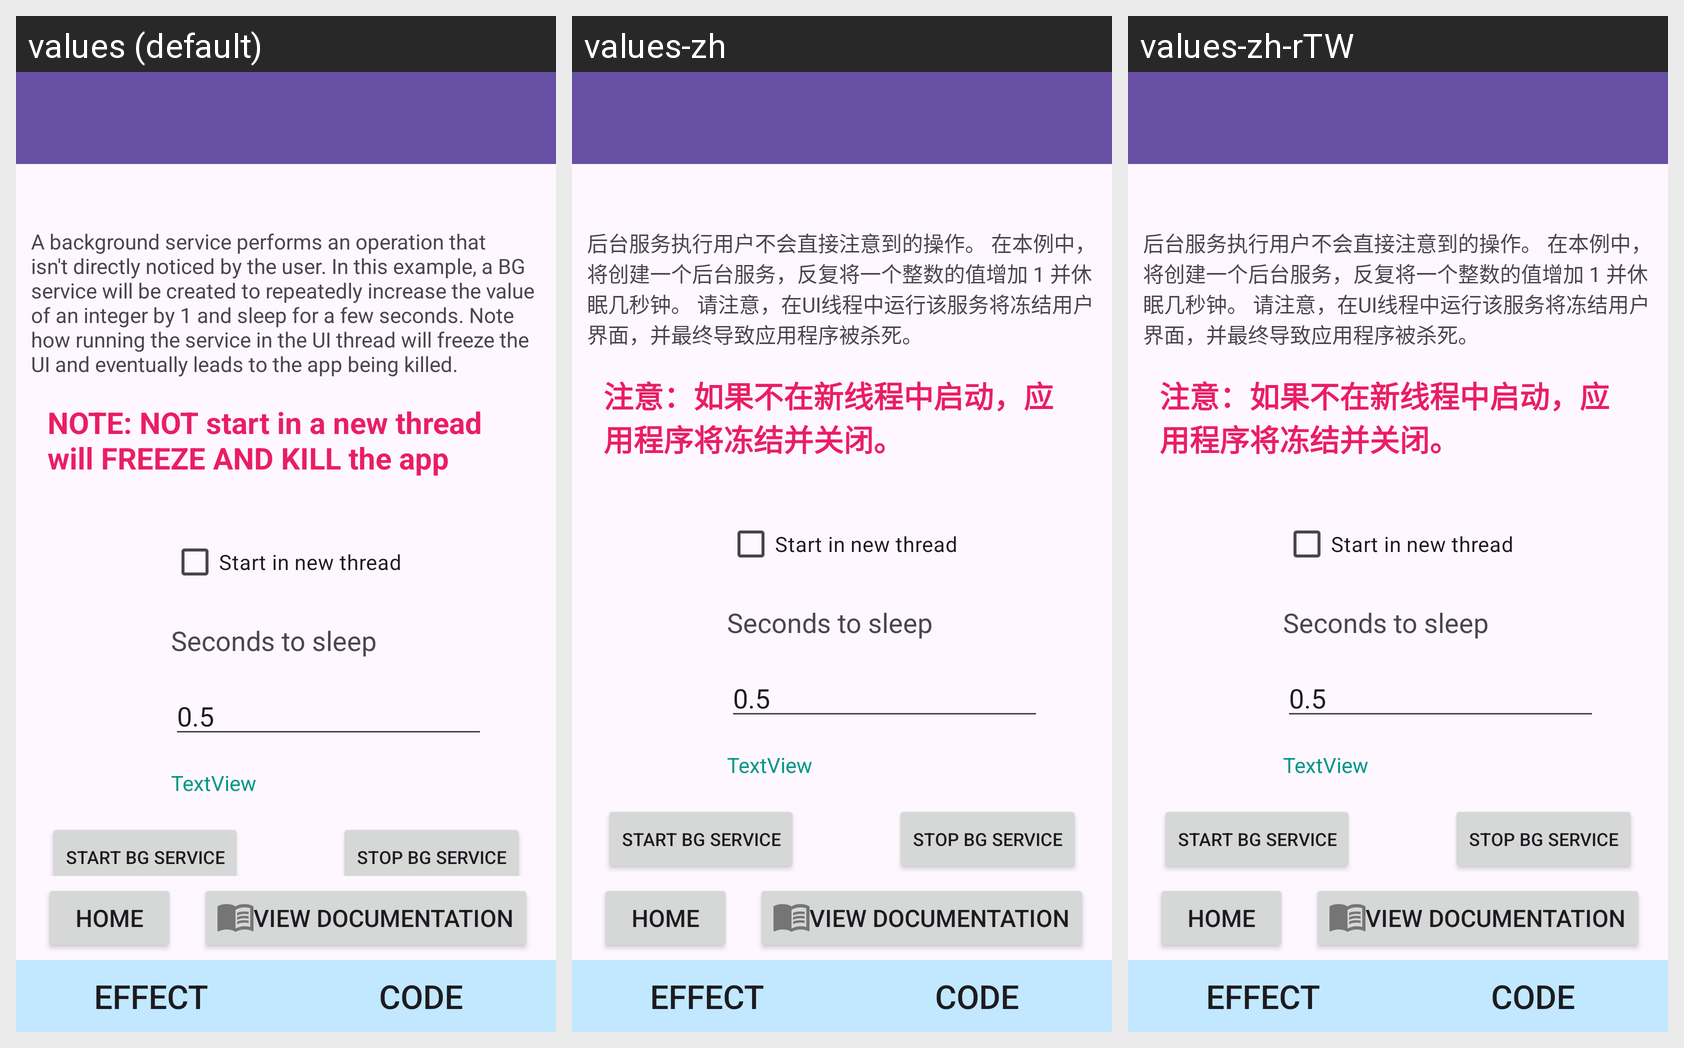

Locale-by-locale string values for the Android screen shown in this grid:
Android screen res/layout/activity_bgservice_example.xml rendered under 3 locales, left to right: values (default), values-zh, values-zh-rTW. Device: Nexus 5 (rendered at 1080×1920; each locale shown at half size, 540×960, under a caption strip naming it); theme Theme.GroupProject.
Strings drawn on this screen, with the default value and each locale's value (text and hints the layout hard-codes, and strings that could not be matched under every locale, appear in the picture but are not listed):

bg_service_example_desc
  values: A background service performs an operation that isn't directly noticed by the user. In this example, a BG service will be created to repeatedly increase the value of an integer by 1 and sleep for a few seconds. Note how running the service in the UI thread will freeze the UI and eventually leads to the app being killed.
  values-zh: 后台服务执行用户不会直接注意到的操作。 在本例中，将创建一个后台服务，反复将一个整数的值增加 1 并休眠几秒钟。 请注意，在UI线程中运行该服务将冻结用户界面，并最终导致应用程序被杀死。
  values-zh-rTW: 后台服务执行用户不会直接注意到的操作。 在本例中，将创建一个后台服务，反复将一个整数的值增加 1 并休眠几秒钟。 请注意，在UI线程中运行该服务将冻结用户界面，并最终导致应用程序被杀死。

bg_service_example_note
  values: NOTE: NOT start in a new thread will FREEZE AND KILL the app
  values-zh: 注意：如果不在新线程中启动，应用程序将冻结并关闭。
  values-zh-rTW: 注意：如果不在新线程中启动，应用程序将冻结并关闭。
